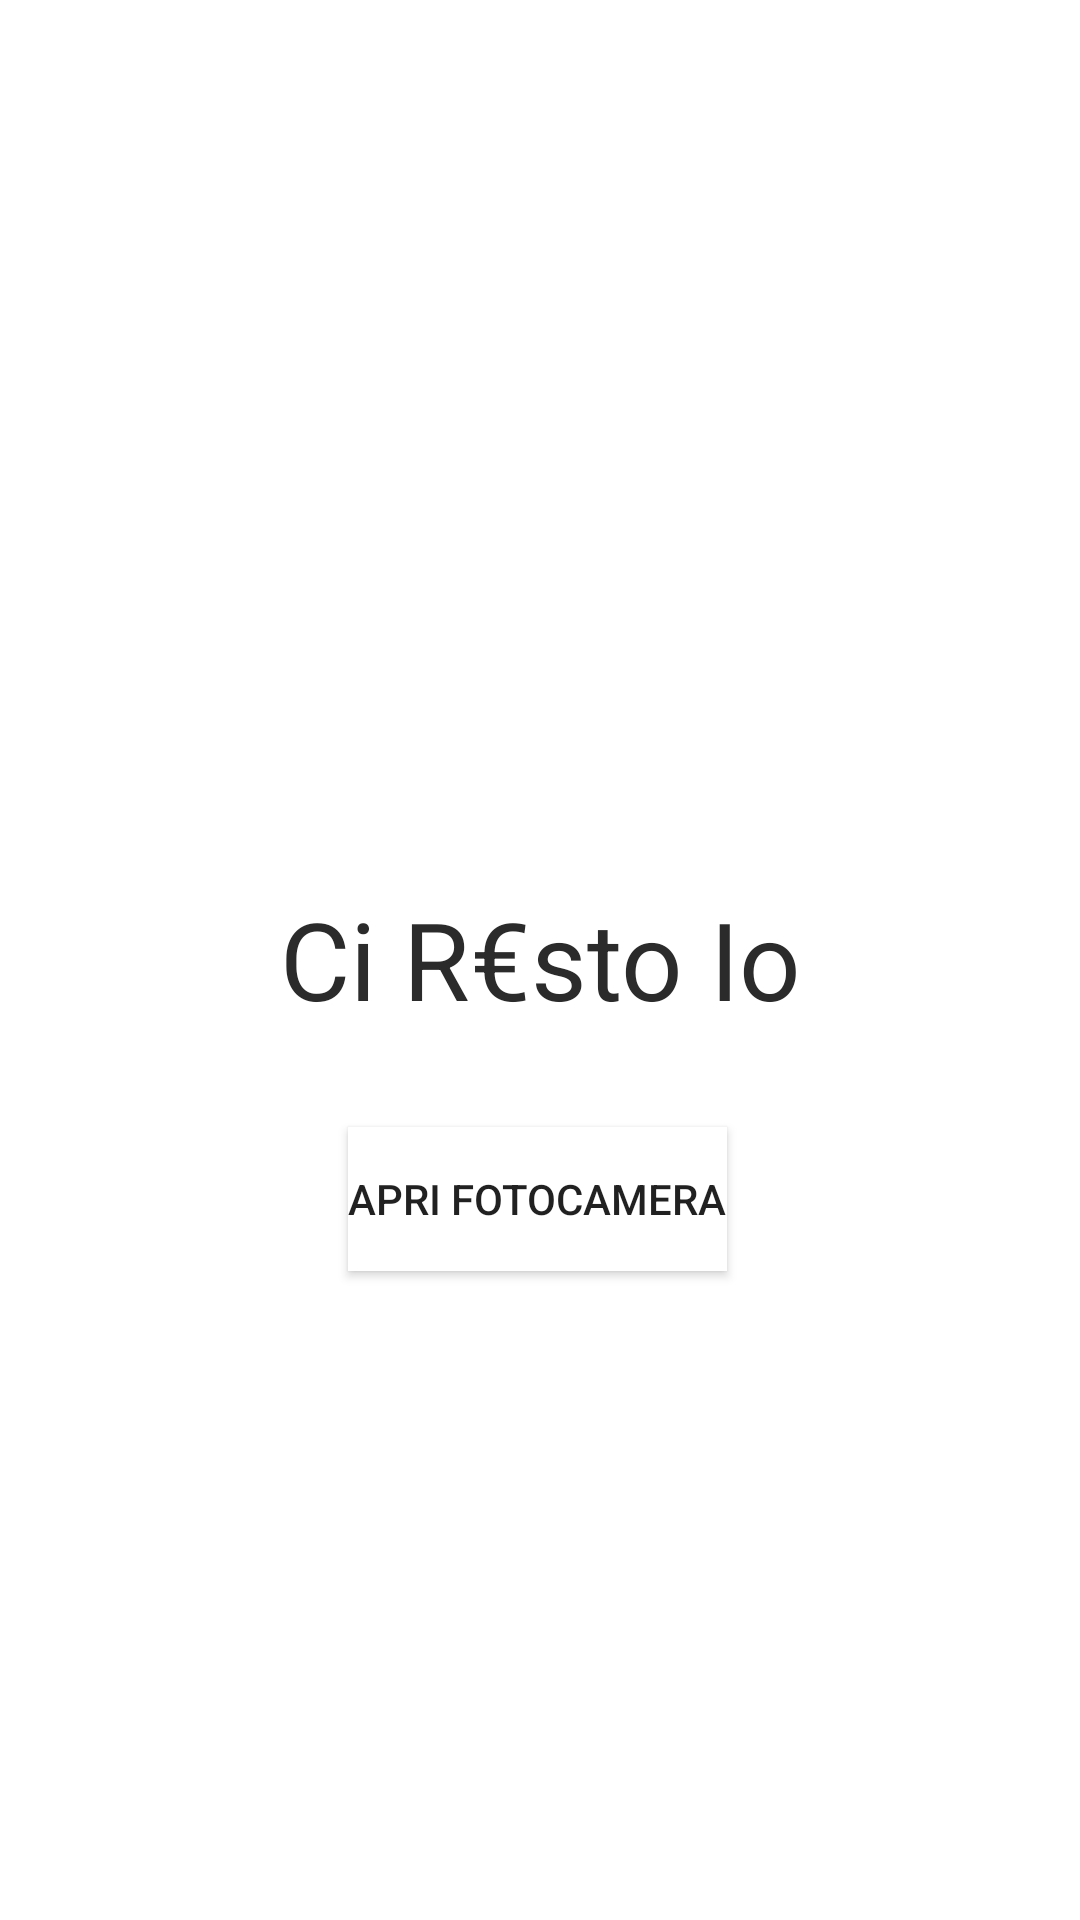

Produce the Android XML layout that renders to this screen, including the resource entries it uses.
<!-- AndroidManifest.xml: application theme Theme.CiRestoIo -->
<!-- res/layout/activity_main.xml -->
<?xml version="1.0" encoding="utf-8"?>
<androidx.constraintlayout.widget.ConstraintLayout xmlns:android="http://schemas.android.com/apk/res/android"
    xmlns:app="http://schemas.android.com/apk/res-auto"
    xmlns:tools="http://schemas.android.com/tools"
    android:layout_width="match_parent"
    android:layout_height="match_parent"
    tools:context=".MainActivity">

    <TextView
        android:id="@+id/textView"
        android:layout_width="wrap_content"
        android:layout_height="wrap_content"
        android:text="@string/name"
        android:textAllCaps="false"
        android:textColor="#2B2B2B"
        android:textSize="36sp"
        app:layout_constraintBottom_toBottomOf="parent"
        app:layout_constraintEnd_toEndOf="parent"
        app:layout_constraintStart_toStartOf="parent"
        app:layout_constraintTop_toTopOf="parent"
        app:layout_constraintVertical_bias="0.499" />

    //app:srcCompat="@mipmap/ic_emotion"

    <Button
        android:id="@+id/openCamera"
        android:layout_width="wrap_content"
        android:layout_height="wrap_content"
        android:layout_marginTop="32dp"
        android:background="#FFFFFF"
        android:text="@string/foto"
        app:icon="@android:drawable/ic_menu_camera"
        app:layout_constraintEnd_toEndOf="parent"
        app:layout_constraintHorizontal_bias="0.497"
        app:layout_constraintStart_toStartOf="parent"
        app:layout_constraintTop_toBottomOf="@+id/textView" />

    <ImageView
        android:id="@+id/imageView2"
        android:layout_width="wrap_content"
        android:layout_height="wrap_content"
        tools:layout_editor_absoluteX="138dp"
        tools:layout_editor_absoluteY="187dp"
        tools:srcCompat="@tools:sample/avatars" />

</androidx.constraintlayout.widget.ConstraintLayout>
<!-- resources referenced by this layout -->
<resources>
  <string name="foto">Apri fotocamera</string>
  <string name="name">Ci R€sto Io</string>
  <style name="Theme.CiRestoIo" parent="Theme.MaterialComponents.DayNight.DarkActionBar">
          
          <item name="colorPrimary">@color/purple_500</item>
          <item name="colorPrimaryVariant">@color/purple_700</item>
          <item name="colorOnPrimary">@color/white</item>
          
          <item name="colorSecondary">@color/teal_200</item>
          <item name="colorSecondaryVariant">@color/teal_700</item>
          <item name="colorOnSecondary">@color/black</item>
          
          <item name="android:statusBarColor" tools:targetApi="l">?attr/colorPrimaryVariant</item>
          
      </style>
  <!-- not gathered from this repository: default colours our renderer supplied (Android Studio template values) -->
  <color name="purple_500">#FF6200EE</color>
  <color name="purple_700">#FF3700B3</color>
  <color name="teal_200">#FF03DAC5</color>
  <color name="teal_700">#FF018786</color>
  <color name="black">#FF000000</color>
  <color name="white">#FFFFFFFF</color>
</resources>
